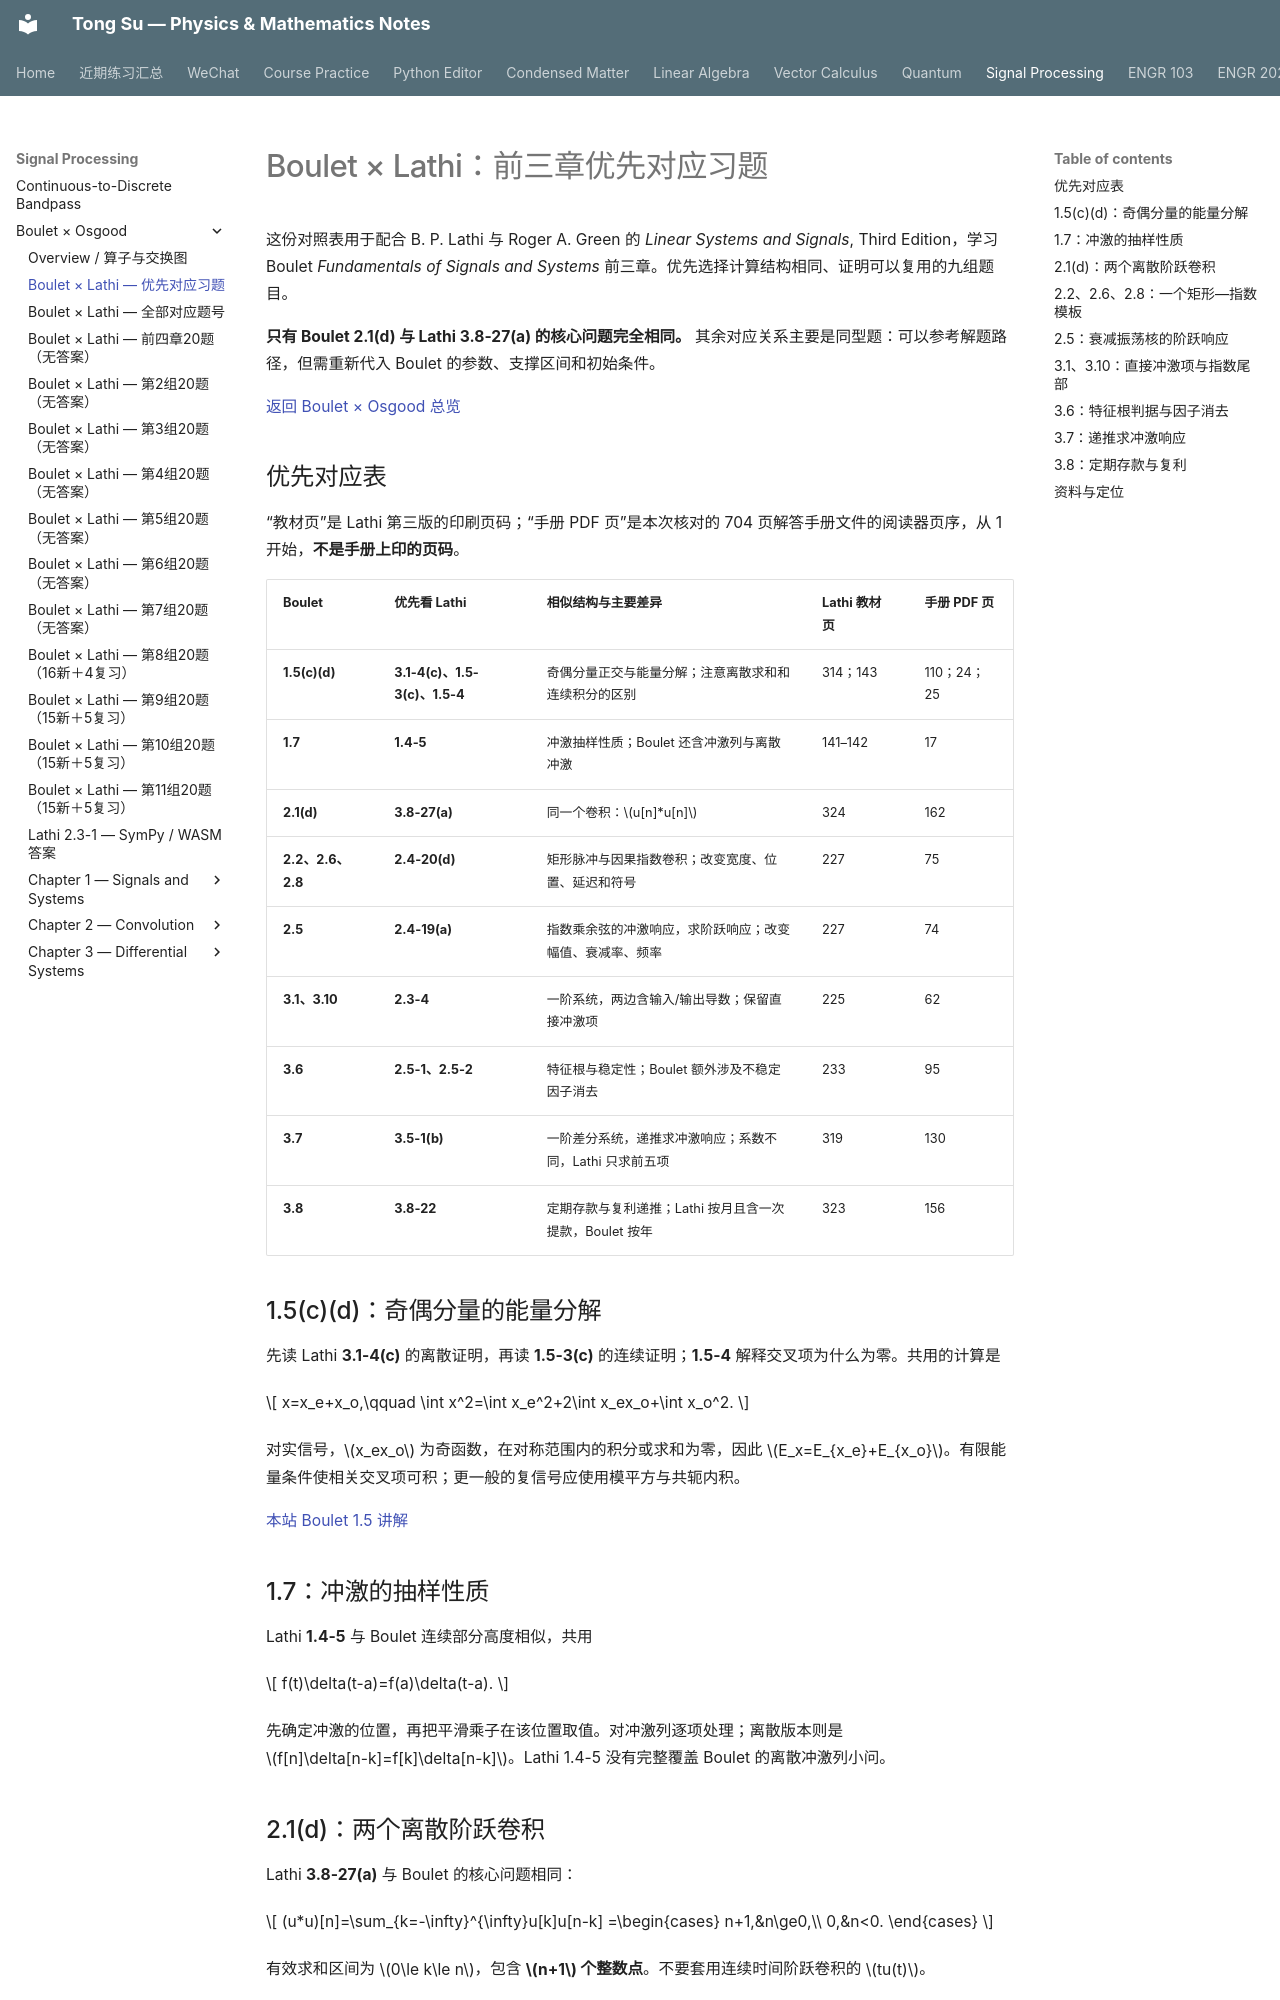

repository: OutisNemosseus/zhihu-physics-notes · page: signal-processing/boulet/lathi-priority-map/index.html · generator: mkdocs

---
title: "Boulet × Lathi：前三章优先对应习题"
description: "Boulet 前三章九组优先配对习题：Lathi 第三版题号、解答手册定位、相似之处与迁移方法。"
---

# Boulet × Lathi：前三章优先对应习题

这份对照表用于配合 B. P. Lathi 与 Roger A. Green 的 *Linear Systems and Signals*, Third Edition，学习 Boulet *Fundamentals of Signals and Systems* 前三章。优先选择计算结构相同、证明可以复用的九组题目。

**只有 Boulet 2.1(d) 与 Lathi 3.8-27(a) 的核心问题完全相同。** 其余对应关系主要是同型题：可以参考解题路径，但需重新代入 Boulet 的参数、支撑区间和初始条件。

[返回 Boulet × Osgood 总览](index.md)

## 优先对应表

“教材页”是 Lathi 第三版的印刷页码；“手册 PDF 页”是本次核对的 704 页解答手册文件的阅读器页序，从 1 开始，**不是手册上印的页码**。

| Boulet | 优先看 Lathi | 相似结构与主要差异 | Lathi 教材页 | 手册 PDF 页 |
| --- | --- | --- | --- | --- |
| **1.5(c)(d)** | **3.1-4(c)、1.5-3(c)、1.5-4** | 奇偶分量正交与能量分解；注意离散求和和连续积分的区别 | 314；143 | 110；24；25 |
| **1.7** | **1.4-5** | 冲激抽样性质；Boulet 还含冲激列与离散冲激 | 141–142 | 17 |
| **2.1(d)** | **3.8-27(a)** | 同一个卷积：\(u[n]*u[n]\) | 324 | 162 |
| **2.2、2.6、2.8** | **2.4-20(d)** | 矩形脉冲与因果指数卷积；改变宽度、位置、延迟和符号 | 227 | 75 |
| **2.5** | **2.4-19(a)** | 指数乘余弦的冲激响应，求阶跃响应；改变幅值、衰减率、频率 | 227 | 74 |
| **3.1、3.10** | **2.3-4** | 一阶系统，两边含输入/输出导数；保留直接冲激项 | 225 | 62 |
| **3.6** | **2.5-1、2.5-2** | 特征根与稳定性；Boulet 额外涉及不稳定因子消去 | 233 | 95 |
| **3.7** | **3.5-1(b)** | 一阶差分系统，递推求冲激响应；系数不同，Lathi 只求前五项 | 319 | 130 |
| **3.8** | **3.8-22** | 定期存款与复利递推；Lathi 按月且含一次提款，Boulet 按年 | 323 | 156 |

## 1.5(c)(d)：奇偶分量的能量分解

先读 Lathi **3.1-4(c)** 的离散证明，再读 **1.5-3(c)** 的连续证明；**1.5-4** 解释交叉项为什么为零。共用的计算是

\[
x=x_e+x_o,\qquad
\int x^2=\int x_e^2+2\int x_ex_o+\int x_o^2.
\]

对实信号，\(x_ex_o\) 为奇函数，在对称范围内的积分或求和为零，因此 \(E_x=E_{x_e}+E_{x_o}\)。有限能量条件使相关交叉项可积；更一般的复信号应使用模平方与共轭内积。

[本站 Boulet 1.5 讲解](1-5.md)

## 1.7：冲激的抽样性质

Lathi **1.4-5** 与 Boulet 连续部分高度相似，共用

\[
f(t)\delta(t-a)=f(a)\delta(t-a).
\]

先确定冲激的位置，再把平滑乘子在该位置取值。对冲激列逐项处理；离散版本则是 \(f[n]\delta[n-k]=f[k]\delta[n-k]\)。Lathi 1.4-5 没有完整覆盖 Boulet 的离散冲激列小问。
